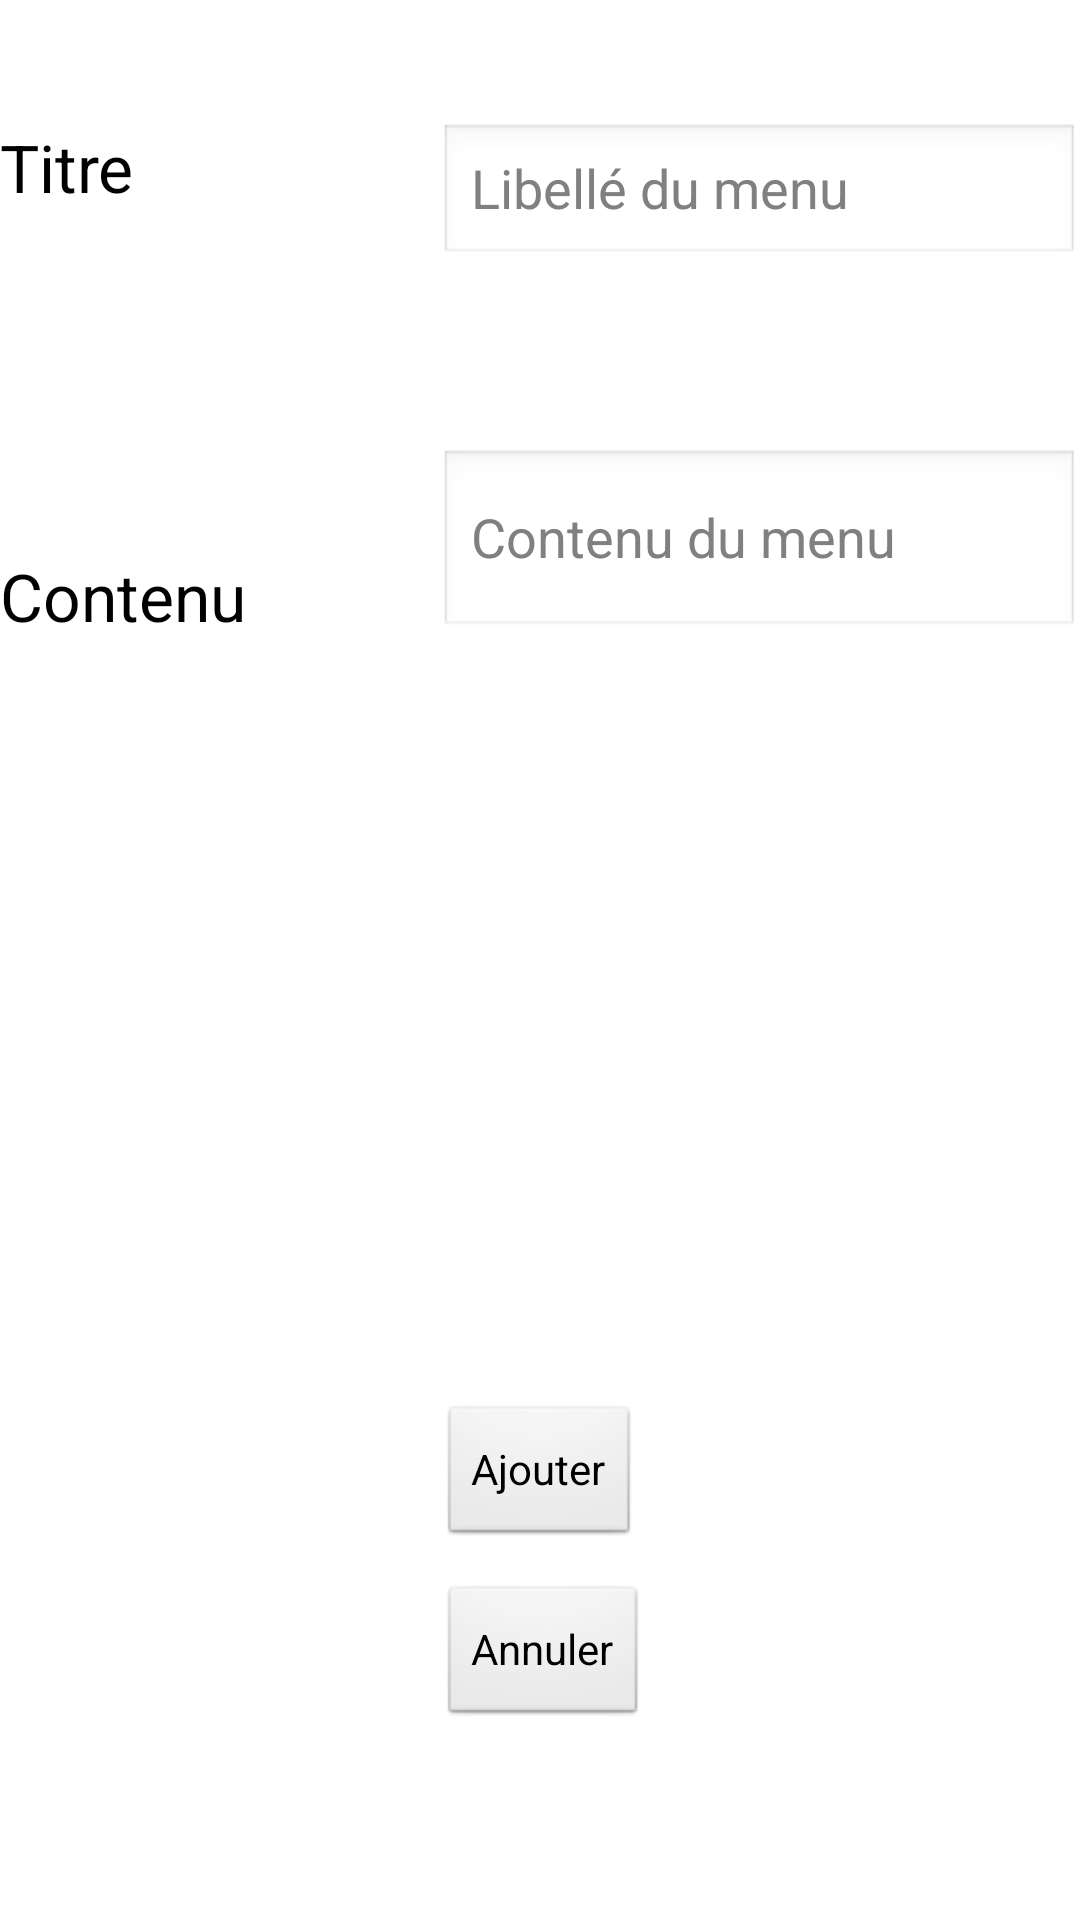

The Android layout XML behind this screen, and the referenced resources:
<!-- AndroidManifest.xml: application theme AppTheme -->
<!-- res/layout/add_activity_menu.xml -->
<?xml version="1.0" encoding="utf-8"?>
<LinearLayout xmlns:android="http://schemas.android.com/apk/res/android"
              android:orientation="vertical"
              android:layout_width="match_parent"
              android:layout_height="match_parent"
              android:weightSum="1"
              android:background="@color/add_activity_menu">

	<RelativeLayout
	    android:layout_width="match_parent"
	    android:layout_height="match_parent">
	
	  <TextView
	      android:layout_width="wrap_content"
	      android:layout_height="wrap_content"
	      android:textAppearance="?android:attr/textAppearanceLarge"
	      android:text="@string/titre_ajout_activity_menu"
	      android:id="@+id/titre"
	      android:layout_alignParentTop="true"
	      android:layout_marginTop="41dp"
	      android:layout_alignParentLeft="true"/>
	
	  <EditText
	      android:layout_width="wrap_content"
	      android:layout_height="wrap_content"
	      android:id="@+id/libelle_menu"
	      android:hint="@string/placeholder_libelle_menu"
	      android:inputType="text"
	      android:layout_alignTop="@+id/titre" android:layout_alignLeft="@+id/contenu_menu" android:layout_alignParentRight="true"/>
	
	  <TextView
	      android:layout_width="wrap_content"
	      android:layout_height="wrap_content"
	      android:textAppearance="?android:attr/textAppearanceLarge"
	      android:text="@string/contenu_ajout_activity_menu"
	      android:id="@+id/description"
	      android:layout_below="@+id/libelle_menu"
	      android:layout_alignParentLeft="true"
	      android:layout_marginTop="95dp"/>
	
	  <EditText
	      android:layout_width="wrap_content"
	      android:layout_height="wrap_content"
	      android:id="@+id/contenu_menu"
	      android:layout_alignBottom="@+id/description"
	      android:hint="@string/placeholder_contenu_menu"
	      android:inputType="textMultiLine"
	      android:layout_alignLeft="@+id/submit_menu"
	      android:lines="2" android:layout_alignParentRight="true"/>
	
	  <Button
	      android:layout_width="wrap_content"
	      android:layout_height="wrap_content"
	      android:text="@string/submit_add_button"
	      android:id="@+id/submit_menu"
	      android:layout_alignParentBottom="true"
	      android:layout_centerHorizontal="true"
	      android:layout_marginBottom="124dp"/>
	
	  <Button
	      android:id="@+id/cancel_menu"
	      android:layout_width="wrap_content"
	      android:layout_height="wrap_content"
	      android:layout_alignLeft="@+id/submit_menu"
	      android:layout_alignTop="@+id/submit_menu"
	      android:layout_marginTop="60dp"
	      android:text="@string/cancel_button" />
	
	</RelativeLayout>
</LinearLayout>
<!-- resources referenced by this layout -->
<resources>
  <string name="cancel_button">Annuler</string>
  <string name="contenu_ajout_activity_menu">Contenu</string>
  <string name="placeholder_contenu_menu">Contenu du menu</string>
  <string name="placeholder_libelle_menu">Libellé du menu</string>
  <string name="submit_add_button">Ajouter</string>
  <string name="titre_ajout_activity_menu">Titre</string>
  <style name="AppTheme" parent="AppBaseTheme">
          
      </style>
  <style name="AppBaseTheme" parent="android:Theme.Light">
          
      </style>
</resources>
